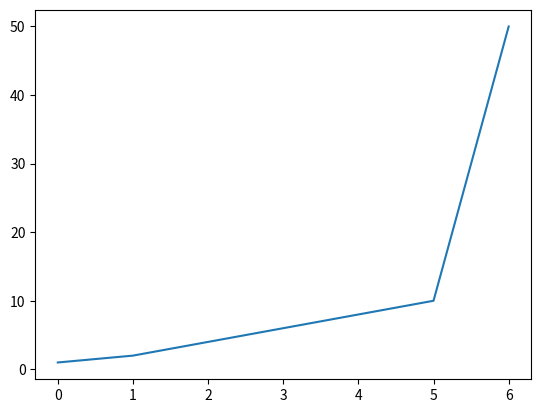

Reproduce this figure in Python.
import matplotlib.pyplot as plt

num=[1,2,4,6,8,10,50]

fig,chart=plt.subplots()
chart.plot(num)

plt.show()